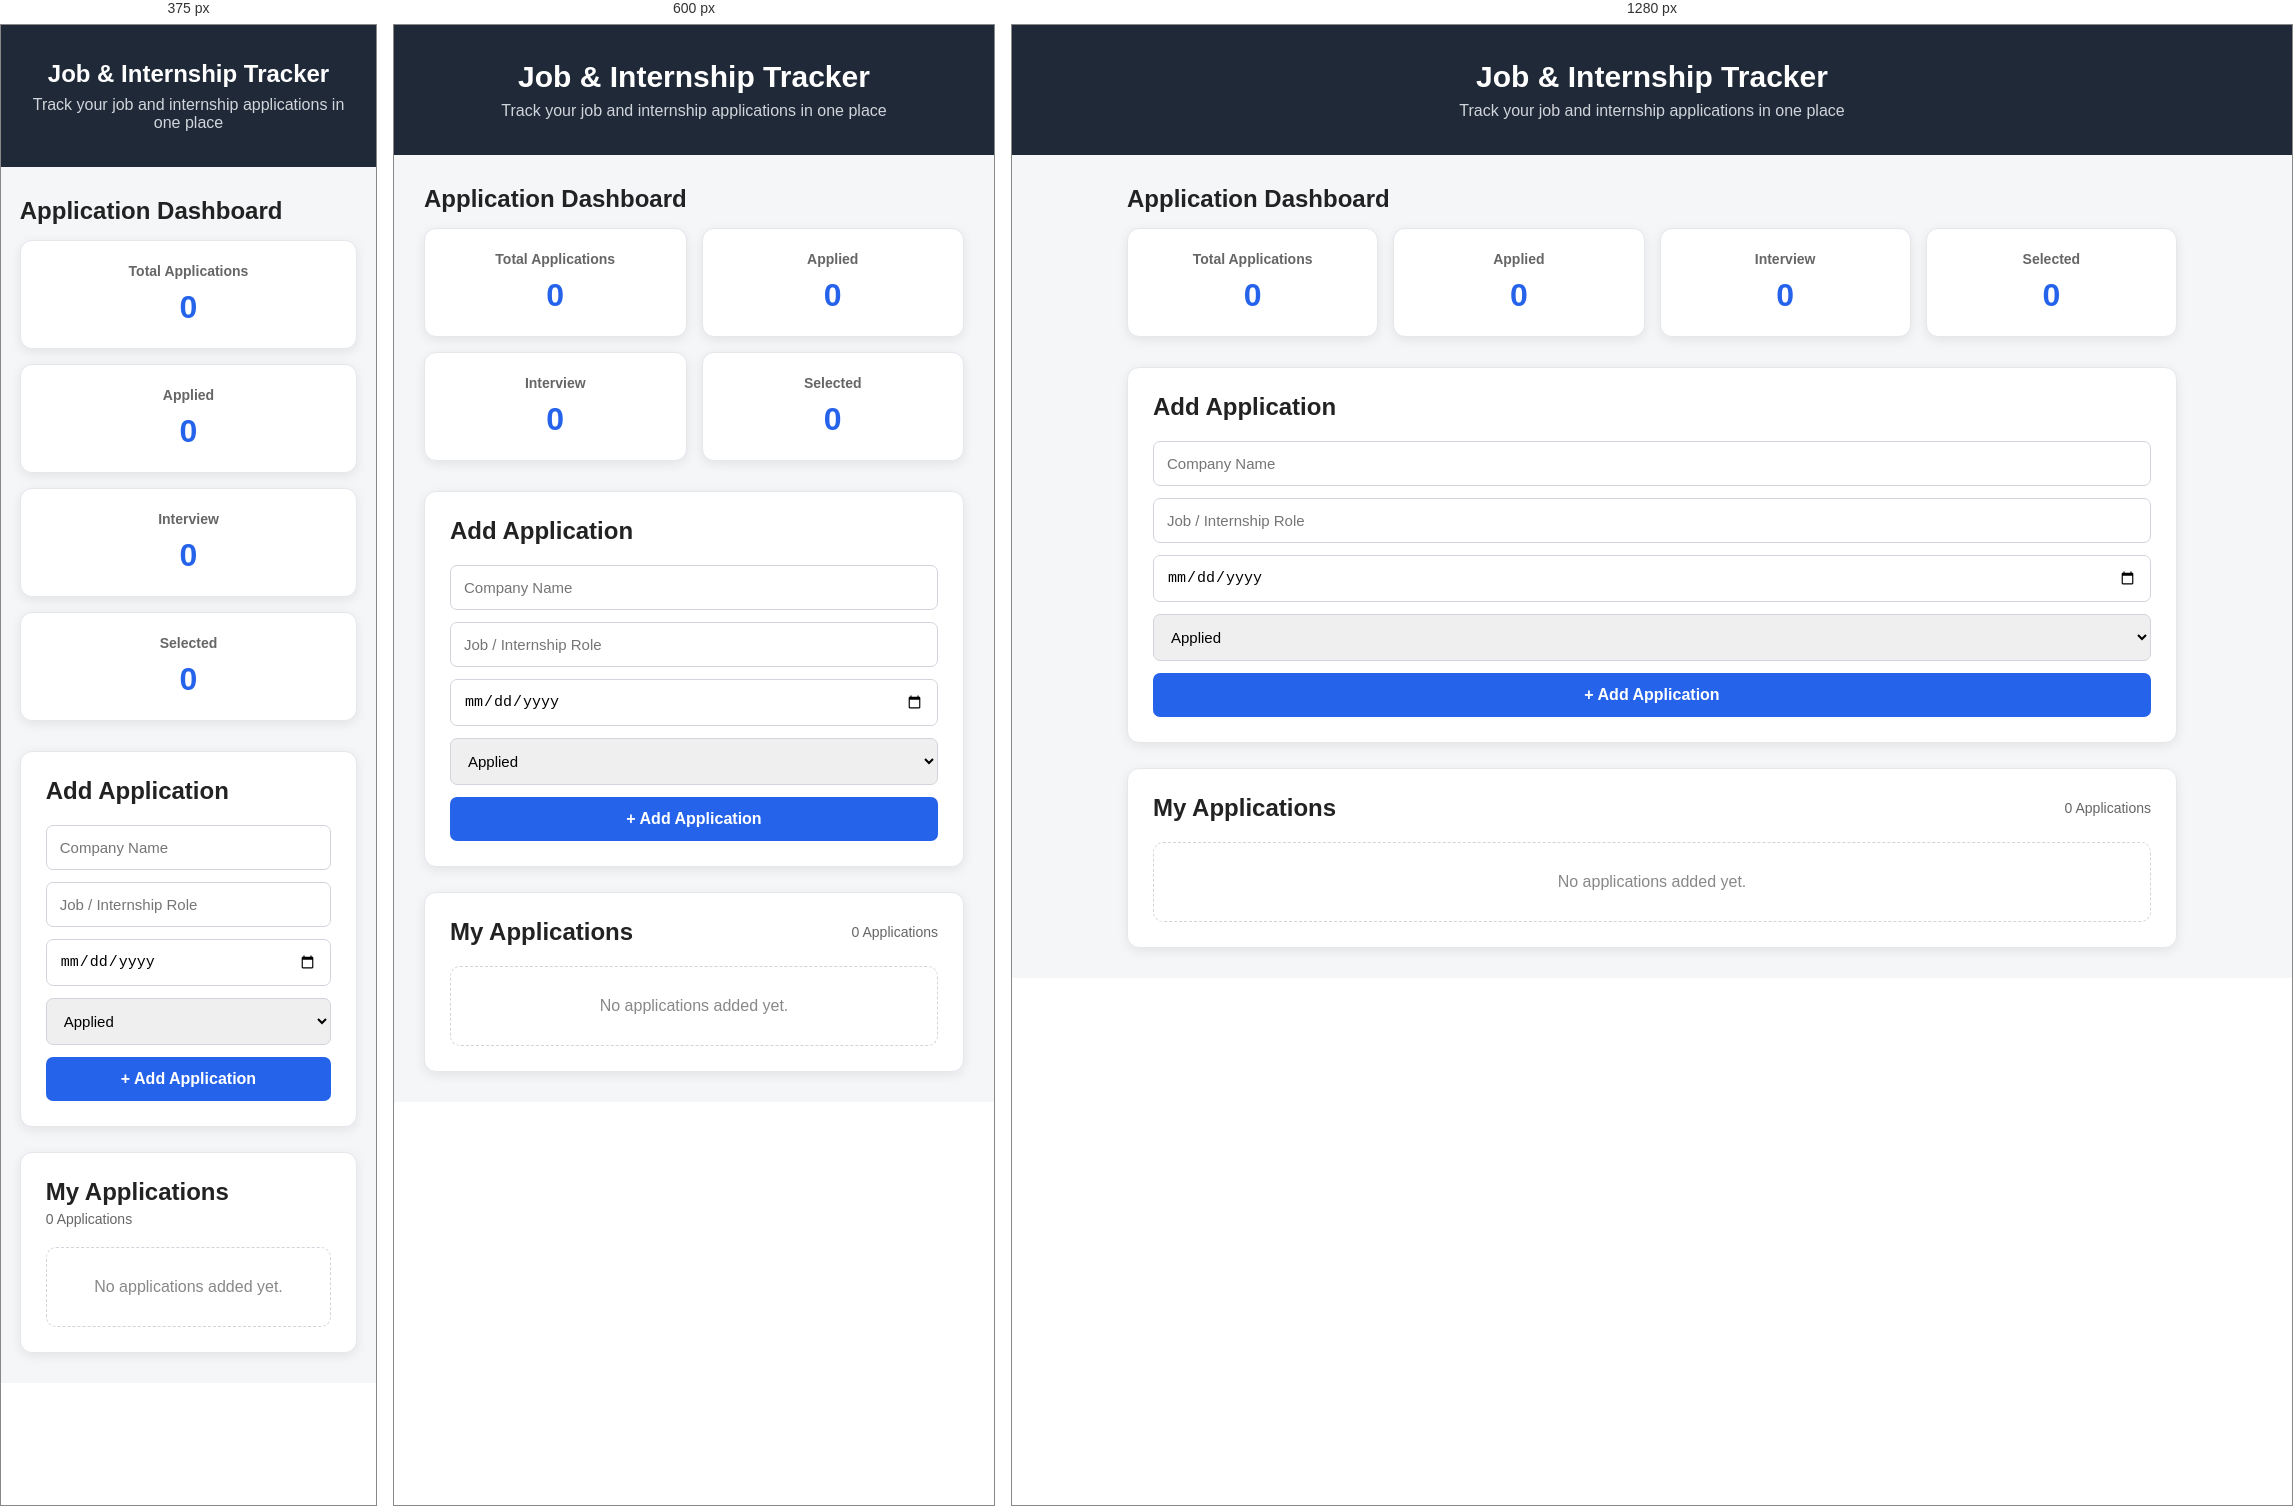
Rendered at 375 px, 600 px and 1280 px, left to right.

<!-- file: index.html -->
<!DOCTYPE html>
<html lang="en">
<head>
    <meta charset="UTF-8">
    <meta name="viewport" content="width=device-width, initial-scale=1.0">

    <title>Job & Internship Tracker</title>

    <link rel="stylesheet" href="style.css">
</head>

<body>

    <header>
        <h1>Job & Internship Tracker</h1>
        <p>Track your job and internship applications in one place</p>
    </header>

    <main>

        <!-- Dashboard -->
        <section class="dashboard">
            <h2>Application Dashboard</h2>

            <div class="dashboard-cards">

                <div class="card">
                    <h3>Total Applications</h3>
                    <p id="totalCount">0</p>
                </div>

                <div class="card">
                    <h3>Applied</h3>
                    <p id="appliedCount">0</p>
                </div>

                <div class="card">
                    <h3>Interview</h3>
                    <p id="interviewCount">0</p>
                </div>

                <div class="card">
                    <h3>Selected</h3>
                    <p id="selectedCount">0</p>
                </div>

            </div>
        </section>


        <!-- Add Application -->
        <section class="form-section">

            <h2>Add Application</h2>

            <input
                type="text"
                id="company"
                placeholder="Company Name"
            >

            <input
                type="text"
                id="role"
                placeholder="Job / Internship Role"
            >

            <input
                type="date"
                id="date"
            >

            <select id="status">
                <option value="Applied">Applied</option>
                <option value="Interview">Interview</option>
                <option value="Selected">Selected</option>
                <option value="Rejected">Rejected</option>
            </select>

            <button onclick="addApplication()">
                + Add Application
            </button>

        </section>


        <!-- Applications -->
        <section class="applications-section">

            <div class="section-heading">
                <h2>My Applications</h2>
                <span id="applicationCount">0 Applications</span>
            </div>

            <div id="applicationList">

                <div class="empty-message">
                    No applications added yet.
                </div>

            </div>

        </section>

    </main>


    <script src="script.js"></script>

</body>
</html>

/* @media block from style.css */
@media (max-width: 750px) {

    .dashboard-cards {
        grid-template-columns: repeat(2, 1fr);
    }

    .application-card {
        flex-direction: column;
        align-items: flex-start;
    }

    .application-actions {
        width: 100%;
        justify-content: space-between;
    }
}

/* @media block from style.css */
@media (max-width: 450px) {

    header h1 {
        font-size: 24px;
    }

    .dashboard-cards {
        grid-template-columns: 1fr;
    }

    .section-heading {
        flex-direction: column;
        align-items: flex-start;
        gap: 5px;
    }
}